Run: headless pygame with SDL's dummy video driver; simulated clock (each Clock.tick advances the game by its frame time, no real sleeping); random seed 0; keys injected as events and as key.get_pressed() state; no mouse input.
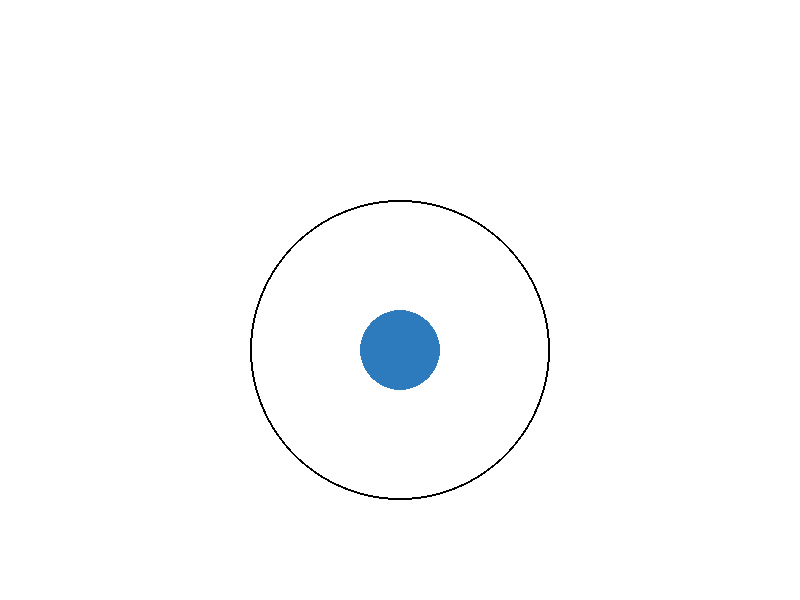
Frame 1 of 4 · flips 1–60 · no input
Frame 2 of 4 · flips 61–180 · tapped SPACE, RETURN · held RIGHT (→), D · screen unchanged from frame 1, image omitted
Frame 3 of 4 · flips 181–300 · held DOWN (↓), S · screen unchanged from frame 2, image omitted
Frame 4 of 4 · flips 301–420 · held LEFT (←), A, UP (↑), W · screen unchanged from frame 3, image omitted

The pygame program that drew these frames:

#(sideShooter.py)
from pygame import *
from math import *
from random import *
screen=display.set_mode((800,600))
RED=(255,0,0)   
GREEN=(0,255,0)
BLACK=(0,0,0)
WHITE=(255,255,255)

MAXRAPID=10

rapid=MAXRAPID
guy=[100,300]
#targets=[]
#for i in range(5):
#    targets.append(Rect(randint(500,750),randint(100,500),40,40))
v=[5,0]#horiz and vertical speed
          #x   y vx vy
#bullets=[[170,45,2,1],[250,200,2,-1]] #this will be a 2D list
X=0
Y=1
ATK=2
M=3# movement of enemy
R=3
HP=4

     #  x   y  atk m  hp
enemy=[[100,200,10, 5,100]]

    #     x   y  Atk  range
soldier=[400,350, 5, 150]

enemyRect=[Rect(int(enemy[i][X]),int(enemy[i][Y]),30,30) for i in range(len(enemy))]


def drawScene(enemy,defense):
    screen.fill(WHITE)
    for  i in range(len(enemy)):
        enemy[i][X]+=enemy[i][M]
        if enemy[i][X]<30 or enemy[i][X]>770:
            enemy[i][M]*=-1
    enemyRect=[Rect(int(enemy[i][X]),int(enemy[i][Y]),30,30) for i in range(len(enemy))] 
    for i in range(len(enemyRect)):
        draw.rect(screen,(255,140,209),enemyRect[i])
    draw.circle(screen,(45,123,189),(int(soldier[X]),int(soldier[Y])),40)
    draw.circle(screen,BLACK,(int(soldier[X]),int(soldier[Y])),int(soldier[R]),2)  #range circle
    
    display.flip()

def checkRange(enemy,defense):
    enemyRect=[Rect(int(enemy[i][X]),int(enemy[i][Y]),30,30) for i in range(len(enemy))]
    for i in range(len(enemy)):
        dist=sqrt((int(soldier[X])-(enemyRect[i][0]+enemyRect[i][2]//2))**2+(int(soldier[Y])-(enemyRect[i][1]+enemyRect[i][3]//2))**2)
        print(enemyRect[i][0]+enemyRect[i][3]/2)
        print(dist)
        if dist<=180:
            del enemy[i]

    
myglock=time.Clock()
running=True
while running:
    for evt in event.get():
        if evt.type==QUIT:
            running=False

            
    #checkRange(enemy,soldier)
    drawScene(enemy,soldier)
    checkRange(enemy,soldier)
    myglock.tick(10)
print("Chris is gay")
quit()

        
